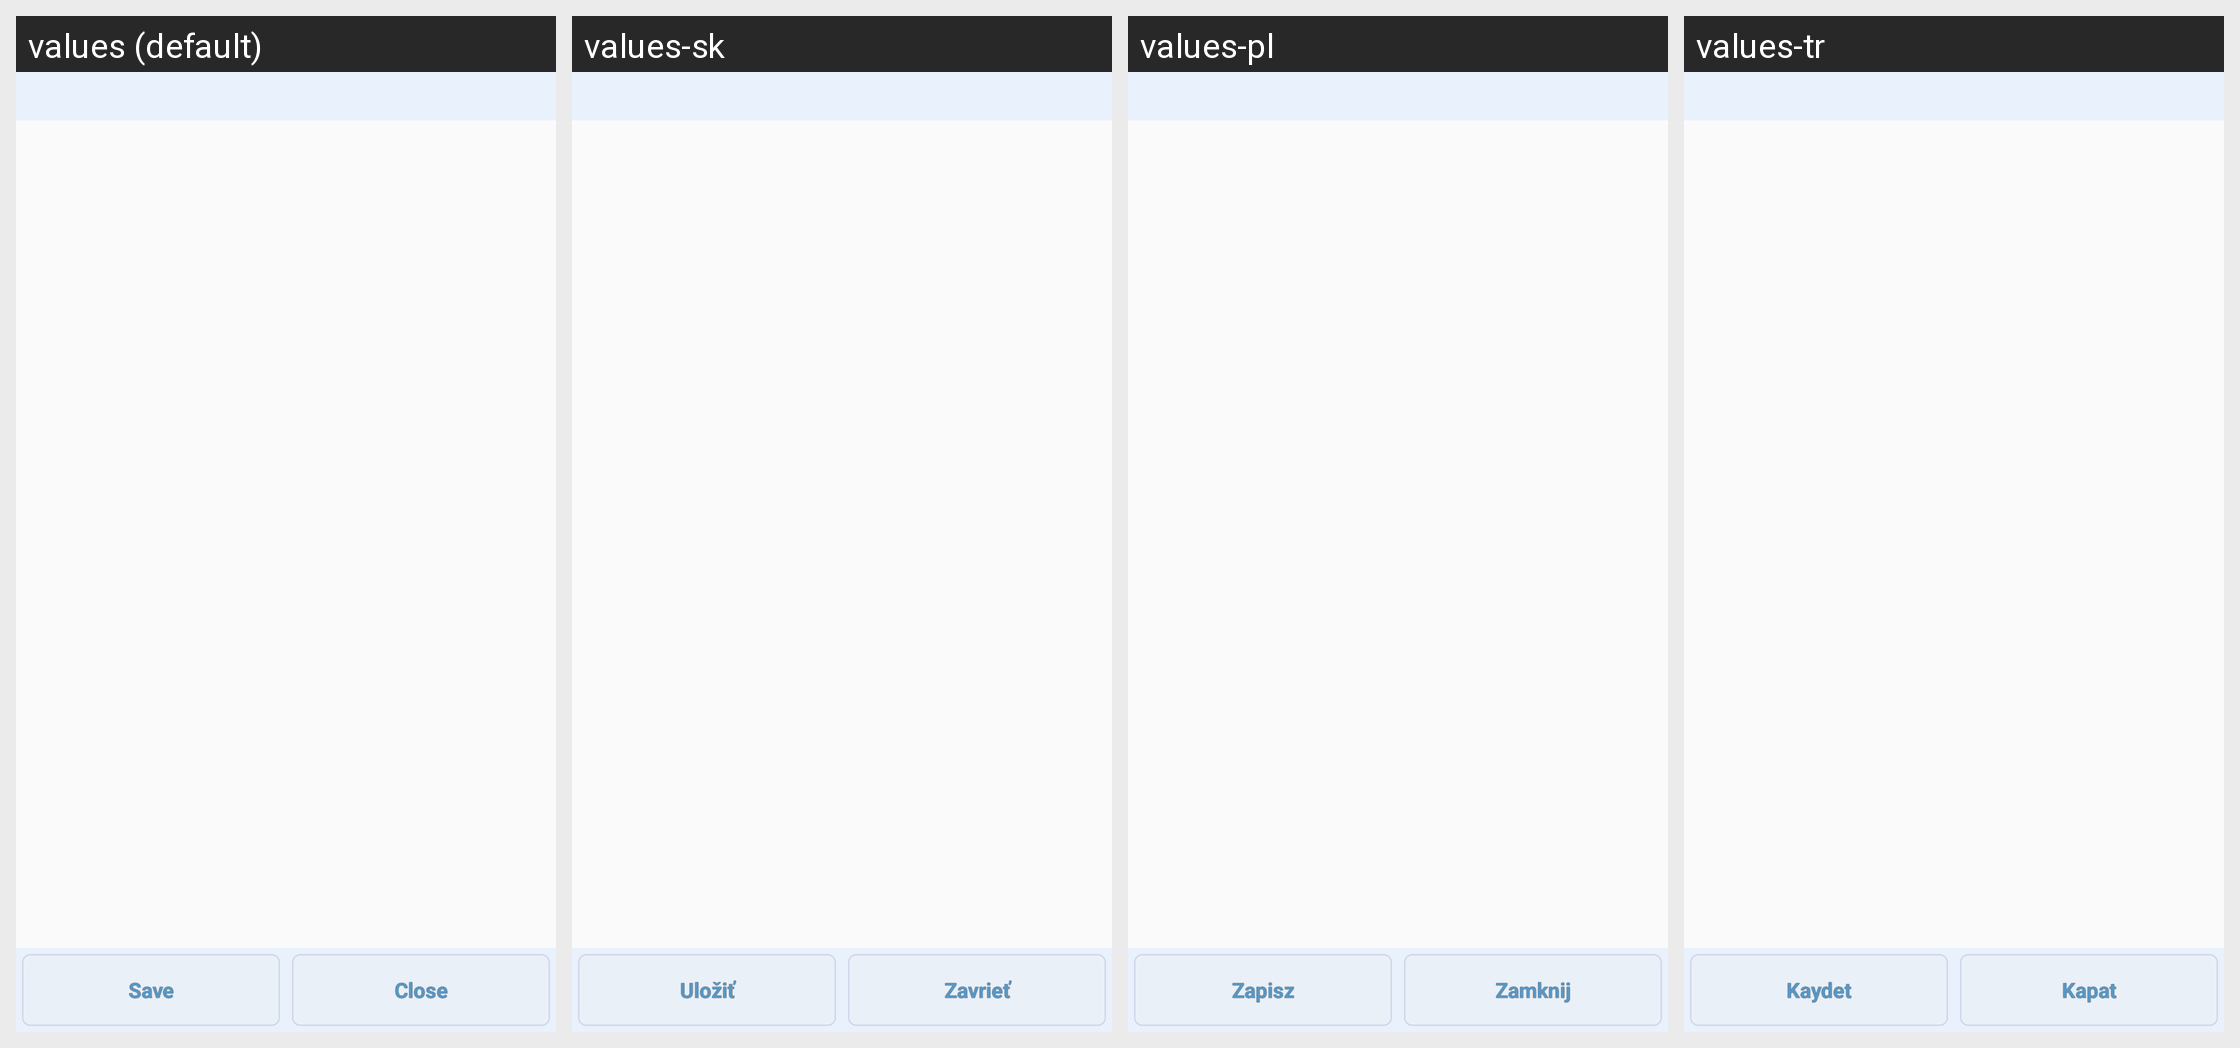

This grid shows one Android layout under several languages. Give, for every string resource on the screen, its name, the default text and each shown locale's text.
Android screen res/layout/activity_mf_searchret.xml rendered under 4 locales, left to right: values (default), values-sk, values-pl, values-tr. Device: Nexus 5 (rendered at 1080×1920; each locale shown at half size, 540×960, under a caption strip naming it); theme AppTheme.
Other locales in the repository, not shown: values-ar, values-be, values-cs, values-de, values-es, values-eu, values-fa, values-fr, values-hu, values-it, values-iw, values-ja, values-ka, values-ko, values-nb, values-nl, values-pt, values-pt-rBR, values-pt-rPT, values-ro, values-ru, values-sr, values-sv, values-uk, values-vi, values-zh, values-zh-rCN, values-zh-rTW.
Strings drawn on this screen, with the default value and each locale's value (text and hints the layout hard-codes, and strings that could not be matched under every locale, appear in the picture but are not listed):

save
  values: Save
  values-sk: Uložiť
  values-pl: Zapisz
  values-tr: Kaydet

close
  values: Close
  values-sk: Zavrieť
  values-pl: Zamknij
  values-tr: Kapat
